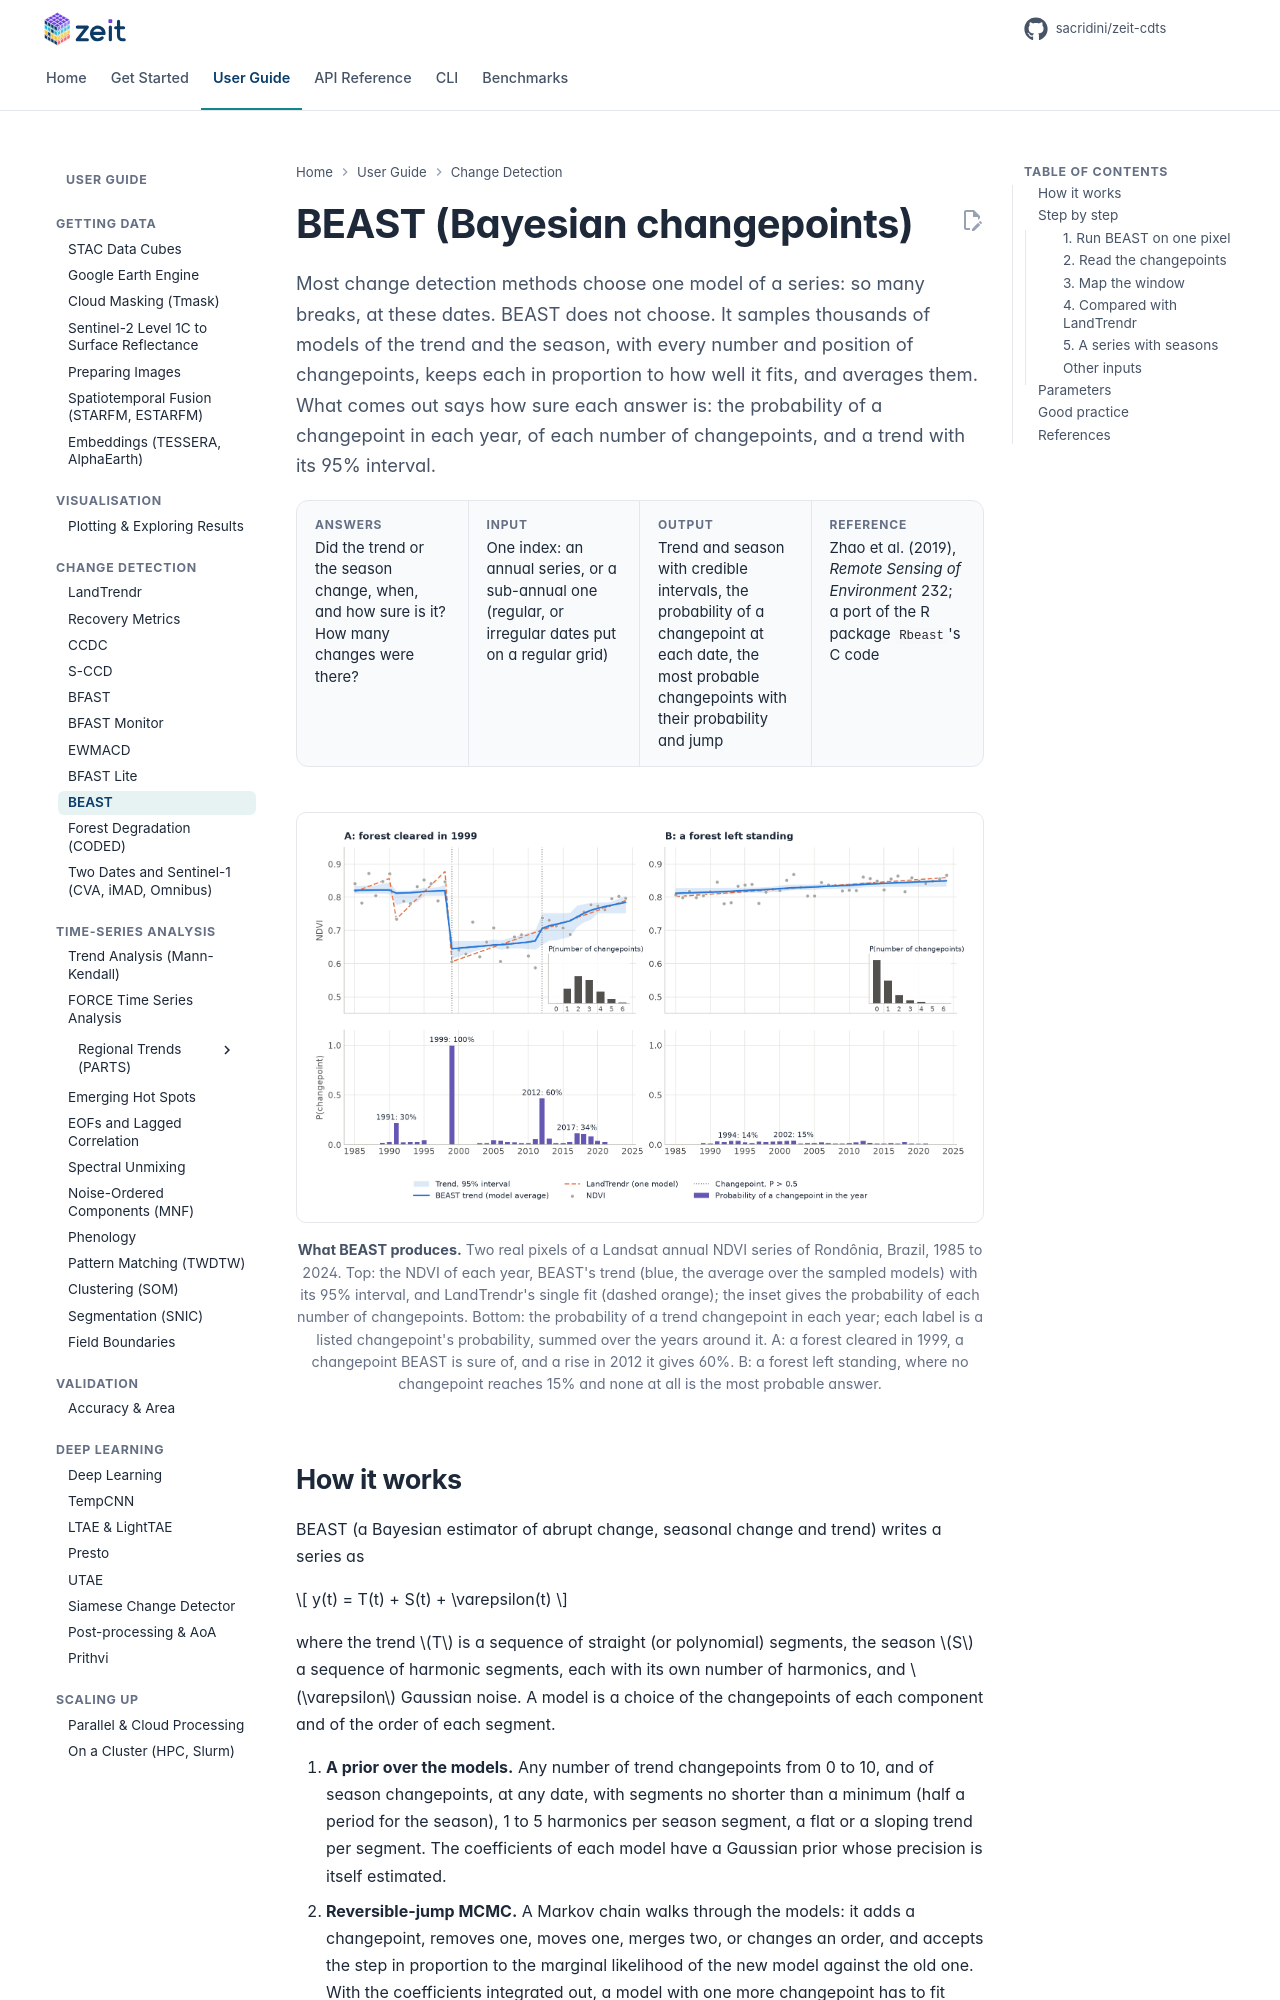

repository: sacridini/zeit-cdts · page: tutorials/beast/index.html · generator: mkdocs

# BEAST (Bayesian changepoints)

<p class="lead">Most change detection methods choose one model of a series: so many breaks, at these dates. BEAST does not choose. It samples thousands of models of the trend and the season, with every number and position of changepoints, keeps each in proportion to how well it fits, and averages them. What comes out says how sure each answer is: the probability of a changepoint in each year, of each number of changepoints, and a trend with its 95% interval.</p>

<div class="glance" markdown>
<div><span class="k">Answers</span><span class="v">Did the trend or the season change, when, and how sure is it? How many changes were there?</span></div>
<div><span class="k">Input</span><span class="v">One index: an annual series, or a sub-annual one (regular, or irregular dates put on a regular grid)</span></div>
<div><span class="k">Output</span><span class="v">Trend and season with credible intervals, the probability of a changepoint at each date, the most probable changepoints with their probability and jump</span></div>
<div><span class="k">Reference</span><span class="v">Zhao et al. (2019), <em>Remote Sensing of Environment</em> 232; a port of the R package <code>Rbeast</code>'s C code</span></div>
</div>

<figure markdown>
  ![Two pixels of the Rondônia annual NDVI with BEAST's trend, its 95% interval and the probability of a changepoint in each year: a forest cleared in 1999, and a forest left standing](../assets/figures/beast_pixels.png)
  <figcaption><strong>What BEAST produces.</strong> Two real pixels of a Landsat annual NDVI series of Rondônia, Brazil, 1985 to 2024. Top: the NDVI of each year, BEAST's trend (blue, the average over the sampled models) with its 95% interval, and LandTrendr's single fit (dashed orange); the inset gives the probability of each number of changepoints. Bottom: the probability of a trend changepoint in each year; each label is a listed changepoint's probability, summed over the years around it. A: a forest cleared in 1999, a changepoint BEAST is sure of, and a rise in 2012 it gives 60%. B: a forest left standing, where no changepoint reaches 15% and none at all is the most probable answer.</figcaption>
</figure>
